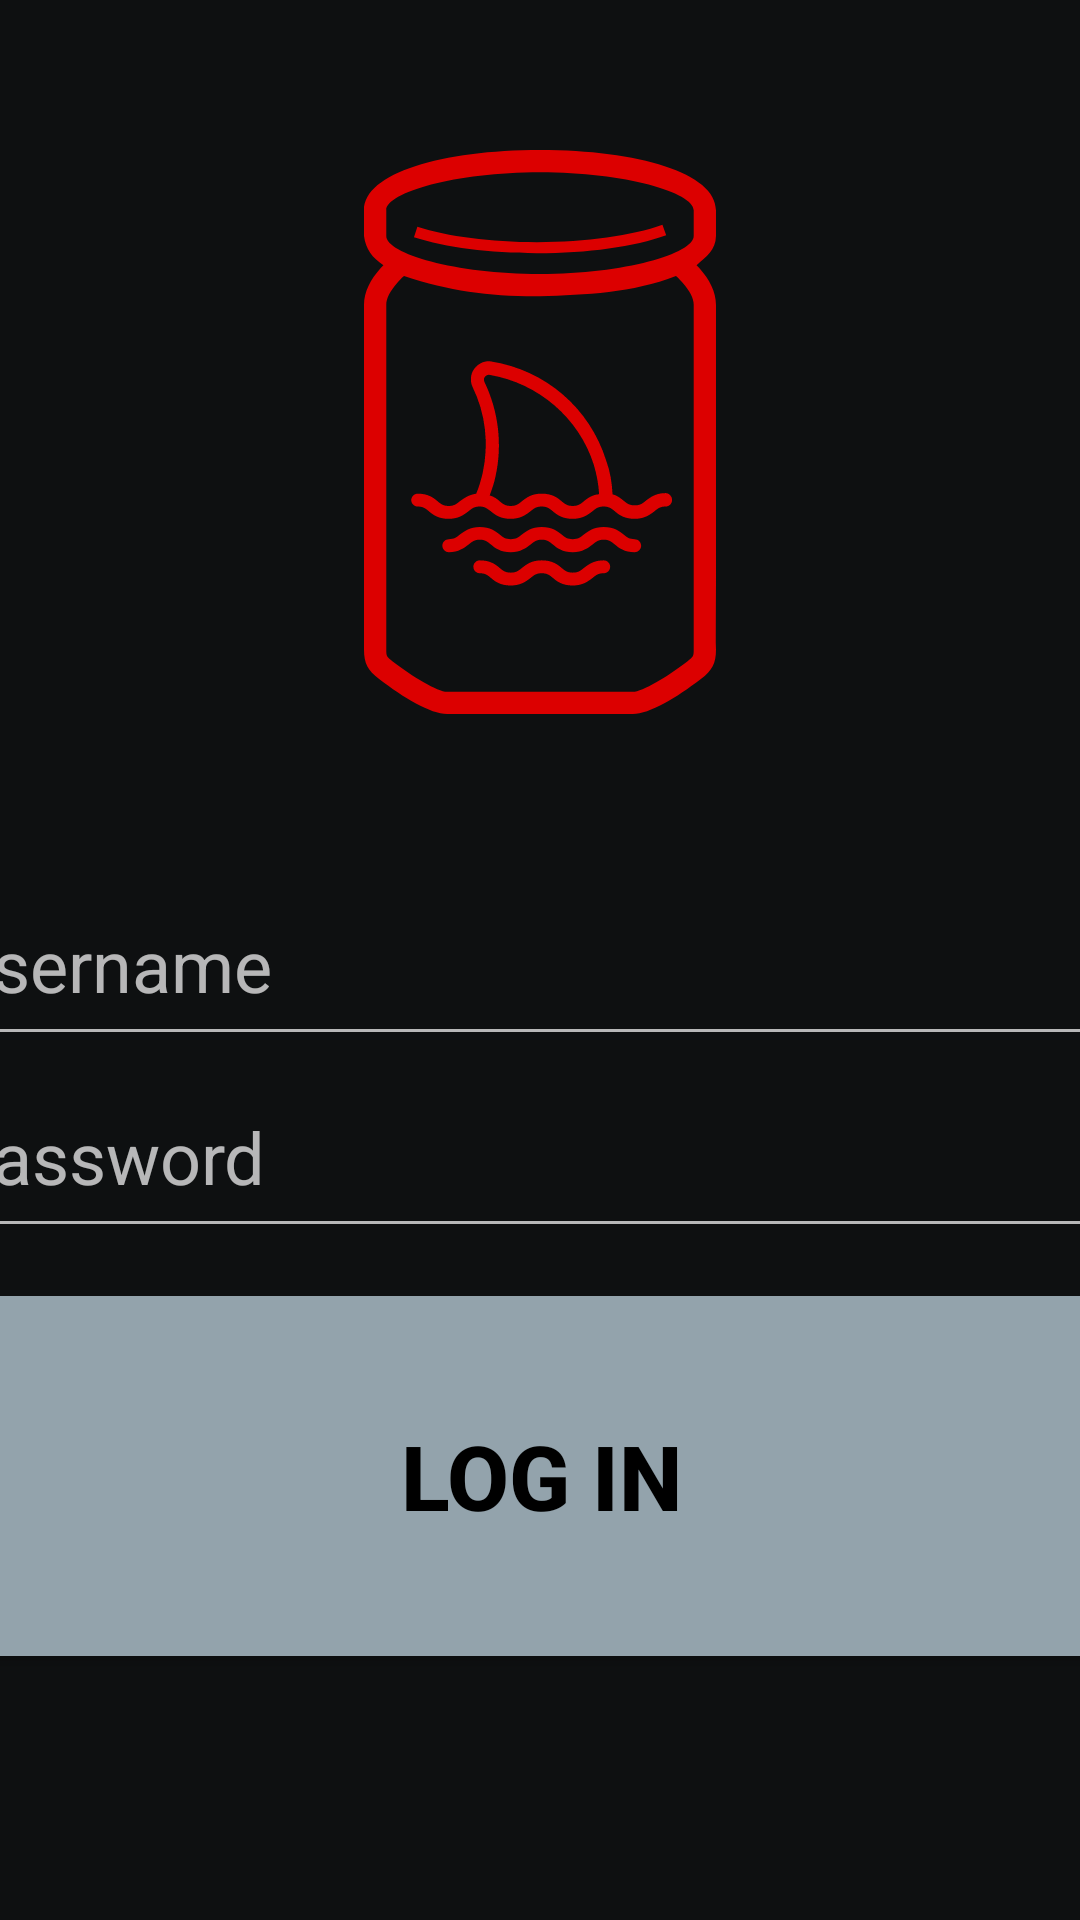

Produce the Android XML layout that renders to this screen, including the resource entries it uses.
<!-- AndroidManifest.xml: application theme SharkMarmalade -->
<!-- res/layout/username_password_sign_in.xml -->
<?xml version="1.0" encoding="utf-8"?>
<androidx.constraintlayout.widget.ConstraintLayout xmlns:android="http://schemas.android.com/apk/res/android"
    xmlns:app="http://schemas.android.com/apk/res-auto"
    android:layout_width="match_parent"
    android:layout_height="match_parent">

    <ImageView
        android:layout_width="0dp"
        android:layout_height="0dp"
        android:layout_margin="50dp"
        android:src="@drawable/app_logo"
        app:layout_constraintBottom_toTopOf="@id/username"
        app:layout_constraintLeft_toLeftOf="@id/username"
        app:layout_constraintRight_toRightOf="@id/username"
        app:layout_constraintTop_toTopOf="parent" />

    <EditText
        android:id="@+id/username"
        style="@style/LargerTextField"
        android:layout_width="400dp"
        android:layout_height="wrap_content"
        android:layout_gravity="center"
        android:hint="@string/username_textfield_hint"
        android:inputType="text"
        android:maxLines="1"
        android:singleLine="true"
        app:layout_constraintBottom_toBottomOf="parent"
        app:layout_constraintLeft_toLeftOf="parent"
        app:layout_constraintRight_toRightOf="parent"
        app:layout_constraintTop_toTopOf="parent" />

    <EditText
        android:id="@+id/password"
        style="@style/LargerTextField"
        android:layout_width="400dp"
        android:layout_height="wrap_content"
        android:layout_gravity="center"
        android:hint="@string/password_textfield_hint"
        android:inputType="textPassword"
        android:maxLines="1"
        android:singleLine="true"
        app:layout_constraintLeft_toLeftOf="parent"
        app:layout_constraintRight_toRightOf="parent"
        app:layout_constraintTop_toBottomOf="@id/username" />

    <Button
        android:id="@+id/login_button"
        android:layout_width="400dp"
        android:layout_height="120dp"
        android:layout_gravity="center"
        android:layout_marginTop="16dp"
        android:background="@color/colorPrimary"
        android:text="@string/login_button_label"
        android:textColor="@android:color/black"
        android:textStyle="bold"
        android:textSize="30sp"
        app:layout_constraintLeft_toLeftOf="parent"
        app:layout_constraintRight_toRightOf="parent"
        app:layout_constraintTop_toBottomOf="@id/password" />
</androidx.constraintlayout.widget.ConstraintLayout>
<!-- resources referenced by this layout -->
<resources>
  <color name="colorPrimary">#93A3AC</color>
  <!-- drawable app_logo: vector/xml drawable (drawable, 5473 chars, omitted) -->
  <string name="login_button_label">Log In</string>
  <string name="password_textfield_hint">password</string>
  <string name="username_textfield_hint">username</string>
  <style name="LargerTextField">
          <item name="android:textSize">24sp</item>
          <item name="android:minHeight">64dp</item>
      </style>
  <style name="SharkMarmalade" parent="Theme.AppCompat.NoActionBar">
          <item name="android:windowBackground">@color/darkBackground</item>
          <item name="android:textColorPrimary">@color/textLight</item>
          <item name="colorPrimary">@color/colorPrimary</item>
          <item name="colorPrimaryDark">@color/colorPrimaryDark</item>
          <item name="colorAccent">@color/colorAccent</item>
      </style>
  <color name="darkBackground">#0e1011</color>
  <color name="textLight">#DADADA</color>
  <color name="colorPrimaryDark">#667278</color>
  <color name="colorAccent">#daeaea</color>
</resources>
